Run: headless pygame with SDL's dummy video driver; simulated clock (each Clock.tick advances the game by its frame time, no real sleeping); random seed 0; keys injected as events and as key.get_pressed() state; no mouse input.
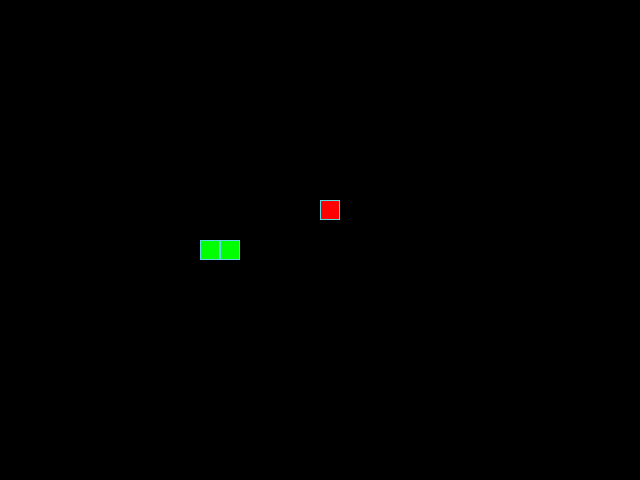
Frame 1 of 4 · flips 1–60 · no input
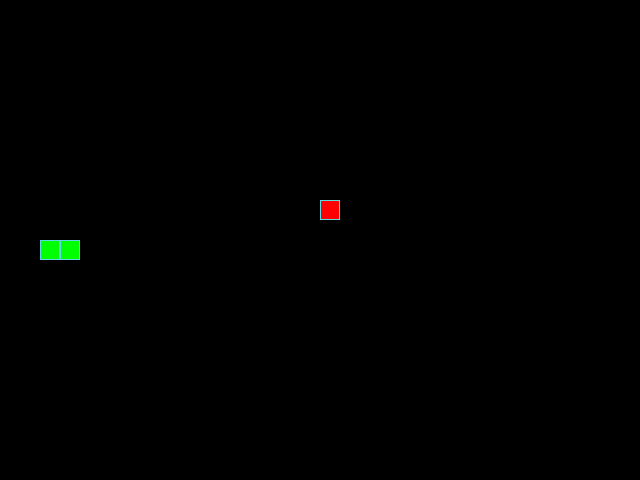
Frame 2 of 4 · flips 61–180 · tapped SPACE, RETURN · held RIGHT (→), D
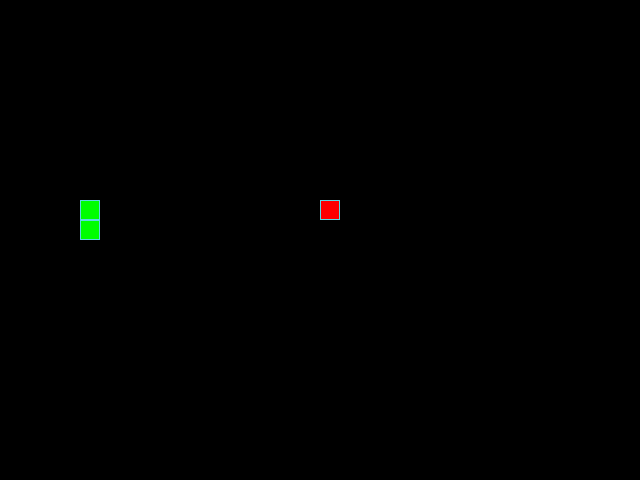
Frame 3 of 4 · flips 181–300 · held DOWN (↓), S
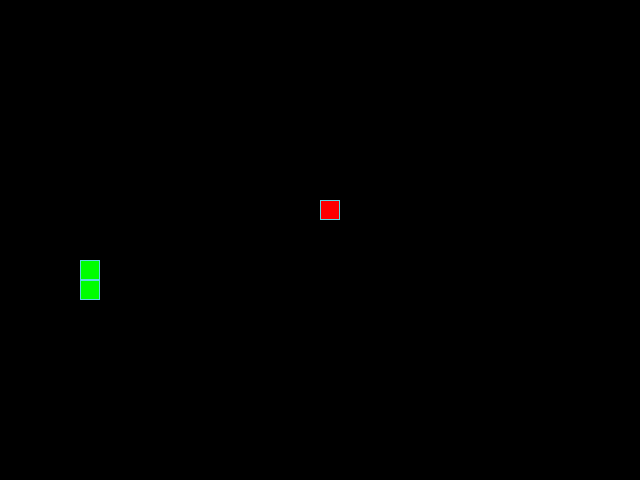
Frame 4 of 4 · flips 301–420 · held LEFT (←), A, UP (↑), W

The pygame program that drew these frames:

from random import choice, randint

import pygame

# Константы для размеров поля и сетки:
SCREEN_WIDTH, SCREEN_HEIGHT = 640, 480
GRID_SIZE = 20
GRID_WIDTH = SCREEN_WIDTH // GRID_SIZE
GRID_HEIGHT = SCREEN_HEIGHT // GRID_SIZE

# Направления движения:
UP = (0, -1)
DOWN = (0, 1)
LEFT = (-1, 0)
RIGHT = (1, 0)

# Цвет фона - черный:
BOARD_BACKGROUND_COLOR = (0, 0, 0)

# Цвет границы ячейки
BORDER_COLOR = (93, 216, 228)

# Цвет яблока
APPLE_COLOR = (255, 0, 0)

# Цвет змейки
SNAKE_COLOR = (0, 255, 0)

# Скорость движения змейки:
SPEED = 20

# Настройка игрового окна:
screen = pygame.display.set_mode((SCREEN_WIDTH, SCREEN_HEIGHT), 0, 32)

# Заголовок окна игрового поля:
pygame.display.set_caption('Змейка')

# Настройка времени:
clock = pygame.time.Clock()


SCREEN_CENTER = (SCREEN_WIDTH // 2, SCREEN_HEIGHT // 2)


KEY_DIRECTIONS = {
    pygame.K_UP: UP,
    pygame.K_DOWN: DOWN,
    pygame.K_LEFT: LEFT,
    pygame.K_RIGHT: RIGHT,
}

OPPOSITE_DIRECTIONS = {
    UP: DOWN,
    DOWN: UP,
    LEFT: RIGHT,
    RIGHT: LEFT,
}

class GameObject:
    def __init__(self, position=SCREEN_CENTER, body_color=None):
        self.position = position
        self.body_color = body_color

    def draw(self):
        pass


class Apple(GameObject):
    def __init__(self):
        super().__init__(body_color=APPLE_COLOR)

    def draw(self):
        rect = pygame.Rect(
            self.position,
            (GRID_SIZE, GRID_SIZE),
        )
        pygame.draw.rect(screen, self.body_color, rect)
        pygame.draw.rect(screen, BORDER_COLOR, rect, 1)
    
    def change_position(self, occupied_positions):
        """
        Принимает координаты всего туловища змейки.
        Меняет позицию яблока после поедания,
        Яблоко появляется там, где нет змейки.
        Если таких полей нет (змейка занимает все поле),
        Функция выбрасывает исключение, которое должно быть обработано
        в рантайме игры для ее рестарта.
        """
        occupied = set(occupied_positions)

        if len(occupied) >= GRID_WIDTH * GRID_HEIGHT:
            raise RuntimeError

        free_positions = []
        for column in range(GRID_WIDTH):
            for row in range(GRID_HEIGHT):
                position = (column * GRID_SIZE, row * GRID_SIZE)
                if position not in occupied:
                    free_positions.append(position)
        
        self.position = choice(free_positions)


class Snake(GameObject):
    def __init__(self):
        super().__init__(
            position=SCREEN_CENTER,
            body_color=SNAKE_COLOR,
        )
        self.length = 1
        self.positions = [self.position]
        self.last = None
        self.direction = RIGHT

    def draw(self):
        for position in self.positions[:-1]:
            rect = (pygame.Rect(position, (GRID_SIZE, GRID_SIZE)))
            pygame.draw.rect(screen, self.body_color, rect)
            pygame.draw.rect(screen, BORDER_COLOR, rect, 1)

        head_rect = pygame.Rect(self.positions[0], (GRID_SIZE, GRID_SIZE))
        pygame.draw.rect(screen, self.body_color, head_rect)
        pygame.draw.rect(screen, BORDER_COLOR, head_rect, 1)

        if self.last:
            last_rect = pygame.Rect(self.last, (GRID_SIZE, GRID_SIZE))
            pygame.draw.rect(screen, BOARD_BACKGROUND_COLOR, last_rect)

    def move(self):
        head_x, head_y = self.positions[0]
        direction_x, direction_y = self.direction

        new_head = (
            (head_x + direction_x * GRID_SIZE) % SCREEN_WIDTH,
            (head_y + direction_y * GRID_SIZE) % SCREEN_HEIGHT,
        )
        self.positions.insert(0, new_head)

        if len(self.positions) > self.length:
            self.last = self.positions.pop()
        else:
            self.last = None

    def set_direction(self, direction):
        if (direction is not None and
            direction != OPPOSITE_DIRECTIONS[self.direction]):
            self.direction = direction
    
    def grow(self):
        self.length += 1

    def reset(self):
        self.position = SCREEN_CENTER
        self.length = 1
        self.positions = [self.position]
        self.direction = RIGHT
        screen.fill(BOARD_BACKGROUND_COLOR)


def main():
    pygame.init()
    apple = Apple()
    snake = Snake()
    

    while True:
        clock.tick(SPEED)
        pygame.display.update()

        snake.move()

        if snake.positions[0] == apple.position:
            snake.grow()
            try:
                apple.change_position(snake.positions)
            except RuntimeError:
                snake.reset()
                continue
            
        if snake.positions[0] in snake.positions[1:]:
            snake.reset()

        for event in pygame.event.get():
            if event.type == pygame.QUIT:
                pygame.quit()
                raise SystemExit
            elif event.type == pygame.KEYDOWN:
                direction = KEY_DIRECTIONS.get(event.key)
                if direction is not None:
                    snake.set_direction(direction)

        apple.draw()
        snake.draw()


if __name__ == '__main__':
    main()
